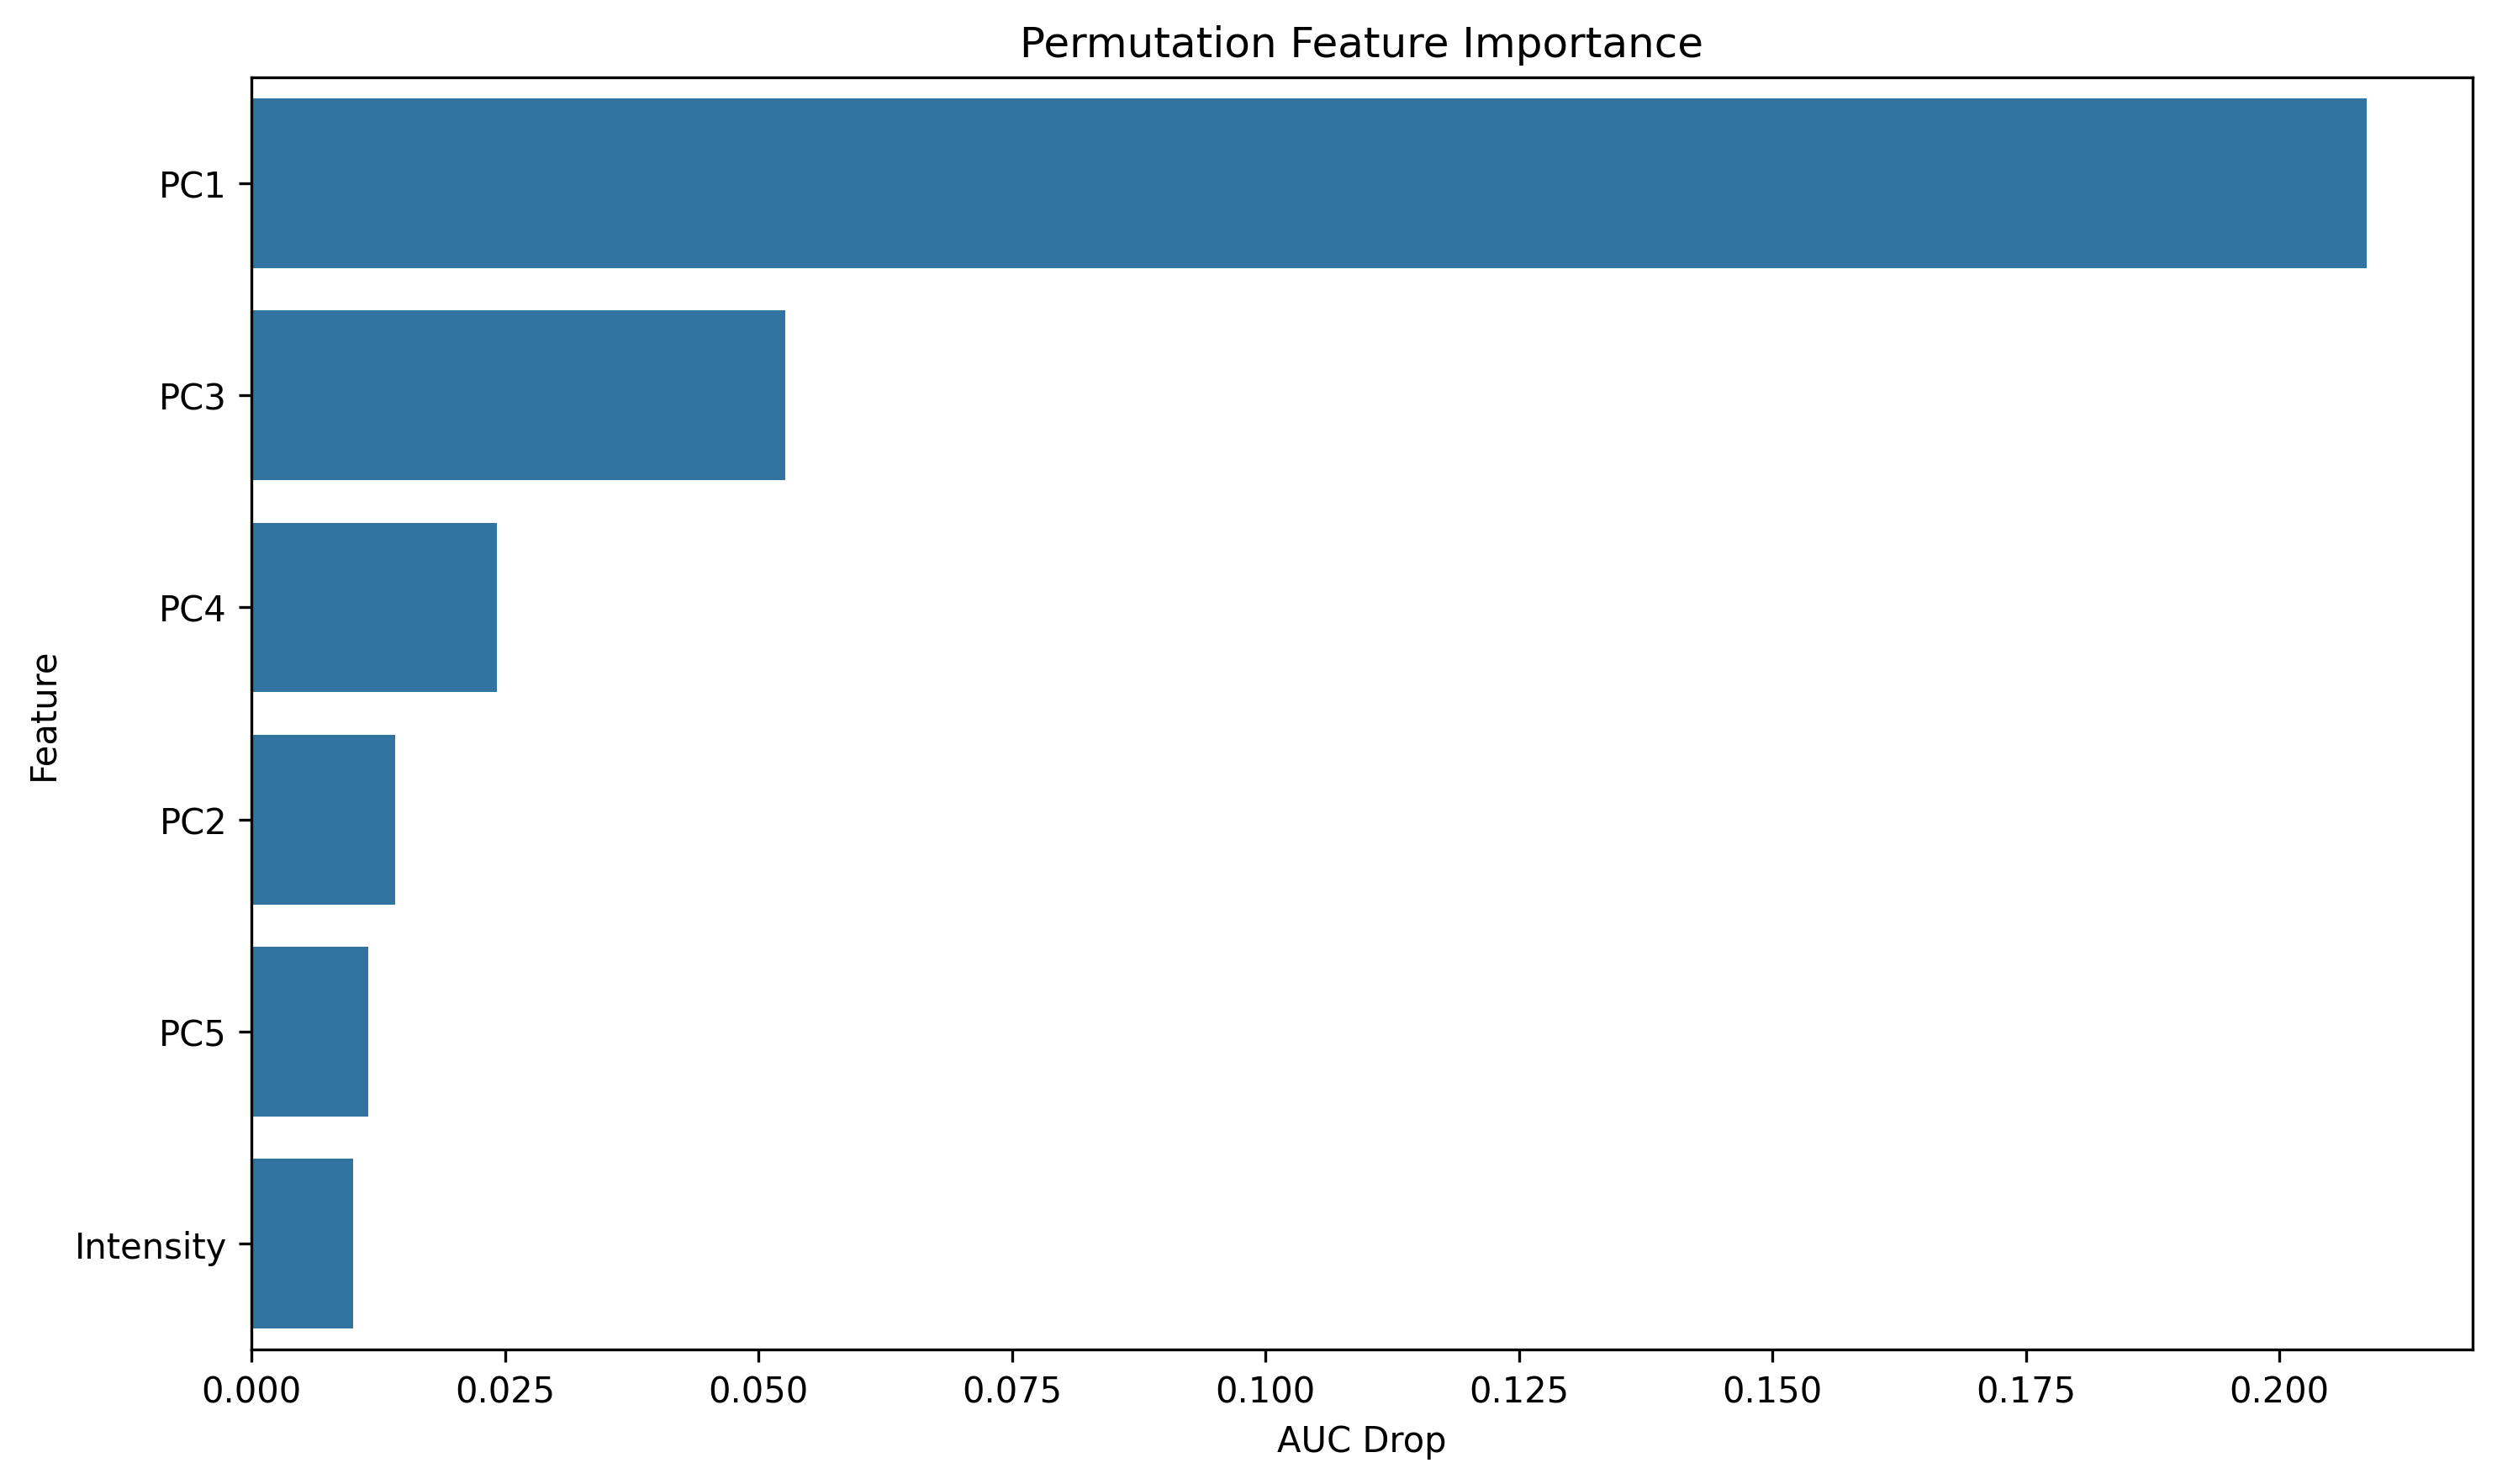

The file beside this chart, header and first rows:
feature, importance
PC1, 0.2086
PC3, 0.05267
PC4, 0.02422
PC2, 0.01413
PC5, 0.01149
Intensity, 0.009988
